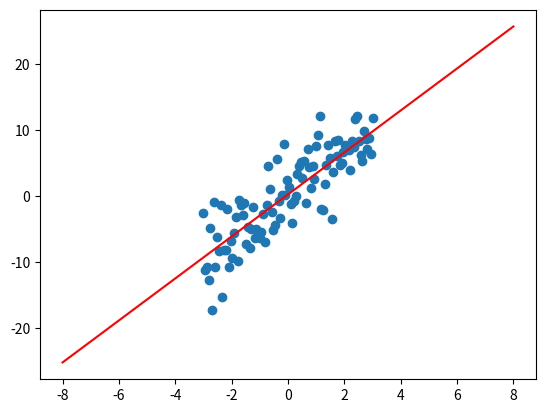
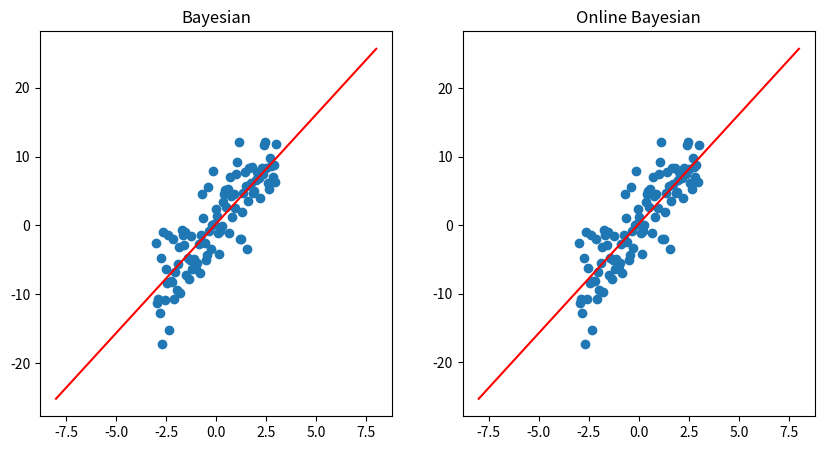

Reproduce these figures in Python, in order.
# Bayesian Regression

import numpy as np
import matplotlib.pyplot as plt
np.random.seed(1)

# generate toy data
dim = 1
numpoints = 100
x = np.linspace(-3, 3, numpoints)
x = x[np.newaxis].T

slope = 3
eps_mu = 0
beta = 0.25
eps = np.random.normal(eps_mu, 1/beta, size = (numpoints, dim))
t = slope * x + eps

# phi is a column of ones next to the column of x's
phi = np.hstack((np.ones((numpoints, 1)), x))

# choose an uninformative prior for simplicity
m_0 = np.array([[0], [0]])
S_0 = np.eye(2)
beta = 0.25

S_0inv = np.linalg.lstsq(S_0, np.eye(2), rcond = None)[0]
S_n = np.linalg.lstsq(S_0inv + beta * phi.T @ phi, np.eye(2), rcond = None)[0]
m_n = S_n @ (S_0inv @ m_0 + beta * phi.T @ t)

line_x_b = np.linspace(np.min(x)-5, np.max(x) + 5, 100)
line_y_b = m_n[0] + m_n[1]*line_x_b

plt.scatter(x, t)
plt.plot(line_x_b, line_y_b, 'r')
plt.show()

# Online Updates

# we will loop through phi to mimic an incoming stream of data
# same priors as before
m_n = np.array([[0.0], [1.0]])
S_n = np.eye(2)
S_ninv = np.linalg.lstsq(S_n, np.eye(2), rcond = None)[0]
beta = 0.25

for i in range(len(phi[:, 0])):
    S_ninv_old = S_ninv
    
    S_ninv = S_ninv + beta * phi[np.newaxis, i, :].T @ phi[np.newaxis, i, :]
    S_n = np.linalg.lstsq(S_ninv, np.eye(2), rcond = None)[0]
    m_n = S_n @ (S_ninv_old @ m_n + beta * phi[np.newaxis, i, :].T * t[i])
	
line_x_on = np.linspace(np.min(x)-5, np.max(x) + 5, 100)
line_y_on = m_n[0] + m_n[1]*line_x_on

fig, ax = plt.subplots(1, 2, figsize=(10,5))
ax[0].title.set_text("Bayesian")
ax[0].scatter(x, t)
ax[0].plot(line_x_b, line_y_b, 'r')
ax[1].title.set_text("Online Bayesian")
ax[1].scatter(x, t)
ax[1].plot(line_x_on, line_y_on, 'r')
plt.show()